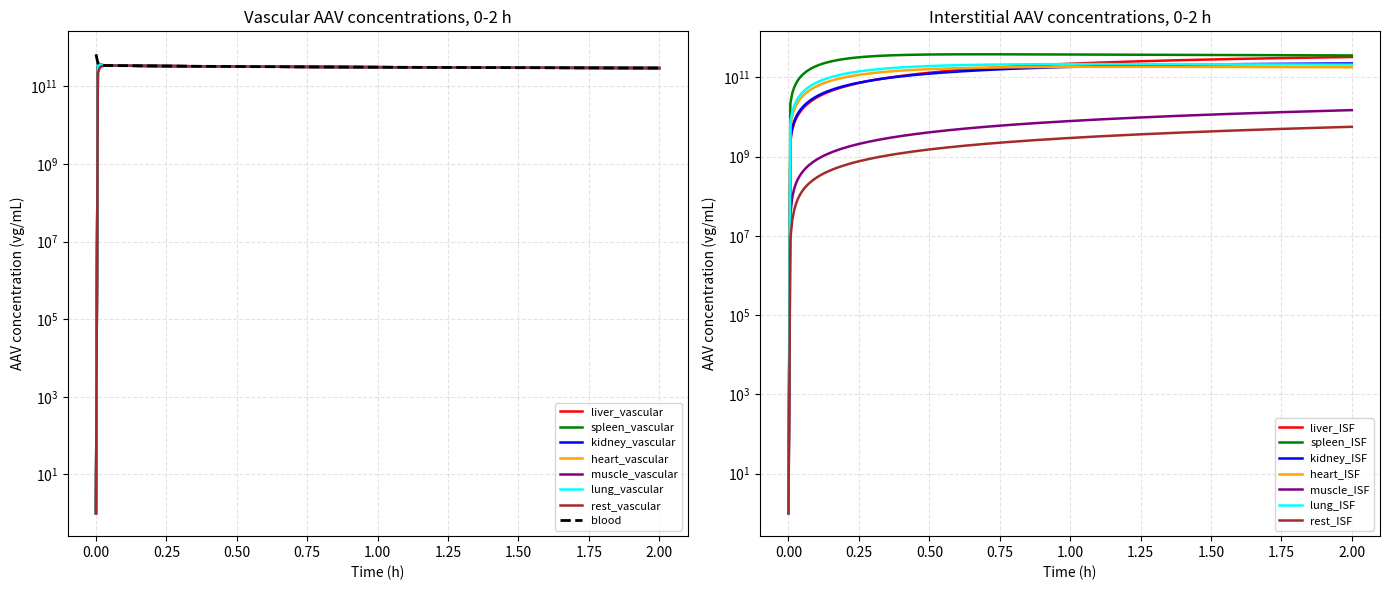
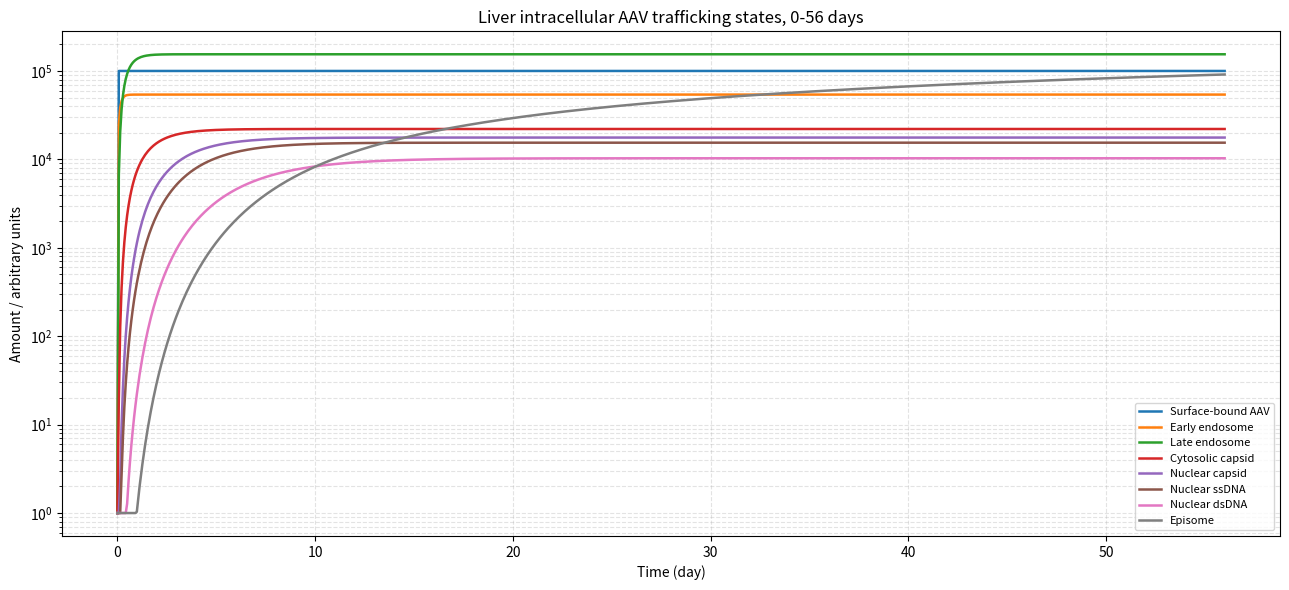
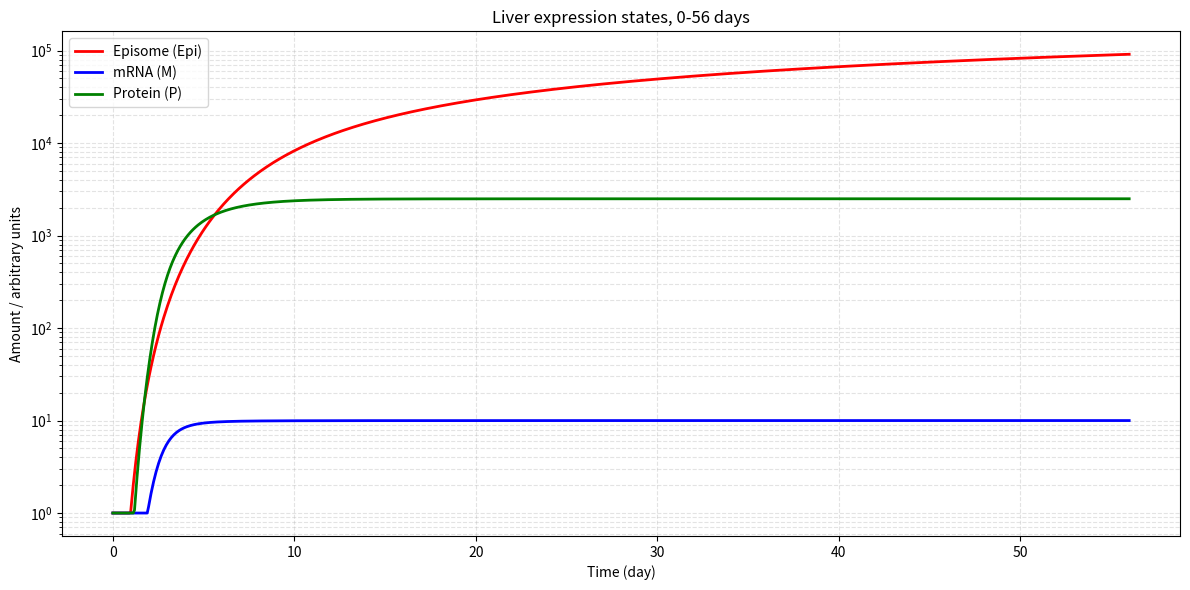
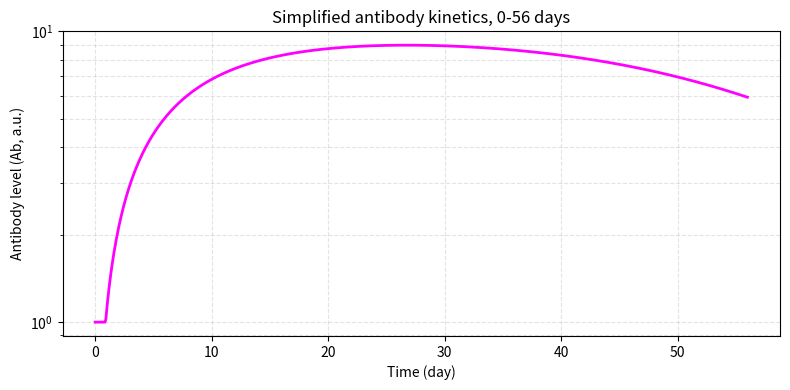

These figures' Python source, in order:
import numpy as np
from scipy.integrate import solve_ivp
import matplotlib.pyplot as plt

# ---------------------------------------------------------------------
# State vector
# ---------------------------------------------------------------------
# y = [
#   A_blood,
#
#   A_liver_v,  A_liver_isf,
#   A_spleen_v, A_spleen_isf,
#   A_kidney_v, A_kidney_isf,
#   A_heart_v,  A_heart_isf,
#   A_muscle_v, A_muscle_isf,
#   A_lung_v,   A_lung_isf,
#   A_rest_v,   A_rest_isf,
#
#   B, EE, LE, CY, Ncap, Nss, Nds, Epi, M, P, Ab
# ]
#
# PBPK layer:
#   A_blood      = central blood AAV amount
#   A_{organ}_v  = vascular AAV amount in each organ
#   A_{organ}_isf = interstitial AAV amount in each organ
#
# Liver cellular layer:
#   B     = liver cell-surface bound AAV
#   EE    = early endosome
#   LE    = late endosome
#   CY    = cytosolic capsid
#   Ncap  = nuclear capsid
#   Nss   = nuclear ssDNA
#   Nds   = nuclear dsDNA
#   Epi   = episome
#   M     = mRNA
#   P     = protein
#   Ab    = simplified antibody level


ORGANS = ["liver", "spleen", "kidney", "heart", "muscle", "lung", "rest"]


def organ_fluxes(A_blood, A_v, A_isf, Ab, organ, p):
    """
    Compute PBPK fluxes for one organ.

    A_blood: central blood AAV amount
    A_v: vascular AAV amount in this organ
    A_isf: interstitial AAV amount in this organ
    Ab: antibody level
    organ: organ name string
    p: parameter dictionary

    Returns:
        J_blood_to_v
        J_v_to_isf
        J_res
        J_deg_isf
    """

    Cb = A_blood / p["V_blood"]
    Cv = A_v / p[f"V_{organ}_v"]
    Cisf = A_isf / p[f"V_{organ}_isf"]

    # Blood <-> organ vascular exchange
    J_blood_to_v = p[f"Q_{organ}"] * (Cb - Cv)

    # Organ vascular <-> organ interstitial exchange
    J_v_to_isf = p[f"PS_{organ}"] * (Cv - Cisf / p[f"Kp_{organ}"])

    # Organ vascular loss, e.g. RES uptake or nonspecific vascular clearance
    J_res = p[f"k_res_{organ}"] * A_v

    # Interstitial degradation or loss
    J_deg_isf = p[f"k_deg_isf_{organ}"] * A_isf

    return J_blood_to_v, J_v_to_isf, J_res, J_deg_isf


def rhs(t, y, p):
    # -----------------------------------------------------------------
    # Unpack state vector
    # -----------------------------------------------------------------
    (
        A_blood,

        A_liver_v,  A_liver_isf,
        A_spleen_v, A_spleen_isf,
        A_kidney_v, A_kidney_isf,
        A_heart_v,  A_heart_isf,
        A_muscle_v, A_muscle_isf,
        A_lung_v,   A_lung_isf,
        A_rest_v,   A_rest_isf,

        B, EE, LE, CY, Ncap, Nss, Nds, Epi, M, P, Ab
    ) = y

    # Store organ vascular/interstitial states in dictionaries
    A_v = {
        "liver": A_liver_v,
        "spleen": A_spleen_v,
        "kidney": A_kidney_v,
        "heart": A_heart_v,
        "muscle": A_muscle_v,
        "lung": A_lung_v,
        "rest": A_rest_v,
    }

    A_isf = {
        "liver": A_liver_isf,
        "spleen": A_spleen_isf,
        "kidney": A_kidney_isf,
        "heart": A_heart_isf,
        "muscle": A_muscle_isf,
        "lung": A_lung_isf,
        "rest": A_rest_isf,
    }

    # -----------------------------------------------------------------
    # PBPK fluxes for all organs
    # -----------------------------------------------------------------
    J_blood_to_v = {}
    J_v_to_isf = {}
    J_res = {}
    J_deg_isf = {}

    for organ in ORGANS:
        (
            J_blood_to_v[organ],
            J_v_to_isf[organ],
            J_res[organ],
            J_deg_isf[organ],
        ) = organ_fluxes(A_blood, A_v[organ], A_isf[organ], Ab, organ, p)

    # -----------------------------------------------------------------
    # Liver cell-surface binding
    # Only liver interstitial AAV drives liver cellular uptake.
    # -----------------------------------------------------------------
    C_liver_isf = A_liver_isf / p["V_liver_isf"]

    R_free = max(p["R_tot"] - B, 0.0)
    J_bind = p["k_on"] * C_liver_isf * R_free - p["k_off"] * B

    # Optional safeguard:
    # If B is numerically near zero, prevent excessive negative binding flux.
    if B <= 0 and J_bind < 0:
        J_bind = 0.0

    # -----------------------------------------------------------------
    # Antibody neutralization in central blood
    # -----------------------------------------------------------------
    J_neut_blood = p["k_neut"] * Ab * A_blood

    # -----------------------------------------------------------------
    # ODEs: central blood
    # -----------------------------------------------------------------
    # Blood loses AAV into each organ if Cb > Cv.
    # If an organ vascular concentration is higher than blood,
    # J_blood_to_v becomes negative and blood gains AAV back.
    dA_blood = (
        -sum(J_blood_to_v.values())
        - p["CL_blood"] * (A_blood / p["V_blood"])
        - J_neut_blood
    )

    # -----------------------------------------------------------------
    # ODEs: organ vascular and interstitial layers
    # -----------------------------------------------------------------
    dA_v = {}
    dA_isf = {}

    for organ in ORGANS:
        dA_v[organ] = (
            J_blood_to_v[organ]
            - J_v_to_isf[organ]
            - J_res[organ]
        )

        dA_isf[organ] = (
            J_v_to_isf[organ]
            - J_deg_isf[organ]
        )

    # Liver interstitium additionally loses AAV through productive
    # cell-surface binding.
    dA_isf["liver"] -= J_bind

    # -----------------------------------------------------------------
    # ODEs: liver intracellular fate
    # -----------------------------------------------------------------
    dB = J_bind - p["k_int"] * B

    dEE = (
        p["k_int"] * B
        - (p["k_ee_le"] + p["k_rec"] + p["k_deg_ee"]) * EE
    )

    dLE = (
        p["k_ee_le"] * EE
        - (p["k_escape"] + p["k_lys"]) * LE
    )

    dCY = (
        p["k_escape"] * LE
        - (p["k_nuc"] + p["k_uncoat_cyto"] + p["k_deg_cyto"]) * CY
    )

    dNcap = (
        p["k_nuc"] * CY
        - (p["k_uncoat_nuc"] + p["k_deg_ncap"]) * Ncap
    )

    dNss = (
        p["k_uncoat_cyto"] * CY
        + p["k_uncoat_nuc"] * Ncap
        - (p["k_ds"] + p["k_deg_ss"]) * Nss
    )

    dNds = (
        p["k_ds"] * Nss
        - (p["k_epi"] + p["k_deg_ds"]) * Nds
    )

    dEpi = (
        p["k_epi"] * Nds
        - (p["k_loss_epi"] + p["k_dil"]) * Epi
    )

    # -----------------------------------------------------------------
    # Expression module
    # -----------------------------------------------------------------
    tx = (
        p["k_tx"]
        * (Epi ** p["h"])
        / (p["EC50_tx"] ** p["h"] + Epi ** p["h"] + 1e-30)
    )

    dM = tx - p["k_deg_m"] * M
    dP = p["k_tl"] * M - p["k_deg_p"] * P

    # -----------------------------------------------------------------
    # Simplified antibody induction
    # -----------------------------------------------------------------
    # Antigen signal can include blood AAV, organ vascular AAV,
    # organ interstitial AAV, and intracellular late endosome AAV.
    Ag = (
        A_blood
        + sum(A_v.values())
        + 0.5 * sum(A_isf.values())
        + LE
    )

    dAb = (
        p["k_ab_max"] * Ag / (p["EC50_ab"] + Ag + 1e-30)
        - p["k_deg_ab"] * Ab
    )

    # -----------------------------------------------------------------
    # Return derivatives in the same order as y
    # -----------------------------------------------------------------
    return [
        dA_blood,

        dA_v["liver"],  dA_isf["liver"],
        dA_v["spleen"], dA_isf["spleen"],
        dA_v["kidney"], dA_isf["kidney"],
        dA_v["heart"],  dA_isf["heart"],
        dA_v["muscle"], dA_isf["muscle"],
        dA_v["lung"],   dA_isf["lung"],
        dA_v["rest"],   dA_isf["rest"],

        dB, dEE, dLE, dCY, dNcap, dNss, dNds, dEpi, dM, dP, dAb
    ]


# ---------------------------------------------------------------------
# Parameters(simulated in a 25 g mouse)
# ---------------------------------------------------------------------
p = {
    # -------------------------------------------------------------
    # Central blood
    # -------------------------------------------------------------
    "V_blood": 1.5,      # mL, total amont of blood in the mouse
    "CL_blood": 0.01,    # mL/h-like effective clearance

    # -------------------------------------------------------------
    # Organ volumes
    # Vascular and interstitial effective volumes
    # -------------------------------------------------------------

# considering the vascular volume and interstitial fluid volume take 10% and 20% of the total organ volume.
    "V_liver_v": 0.14,
    "V_liver_isf": 0.22,

    "V_spleen_v": 0.01,
    "V_spleen_isf": 0.02,

    "V_kidney_v": 0.05,
    "V_kidney_isf": 0.08,

    "V_heart_v": 0.012,
    "V_heart_isf": 0.025,

    "V_muscle_v": 0.4,
    "V_muscle_isf": 1.2,

    "V_lung_v": 0.08,
    "V_lung_isf": 0.04,

    "V_rest_v": 0.7,
    "V_rest_isf": 2.16,

    # -------------------------------------------------------------
    # Organ blood-flow-like exchange terms
    # Units should be compatible with mL/h.
    # -------------------------------------------------------------
# considering the total blood flow is 500 ml/h
    'CO': 500,  # mL/h, cardiac output for a 25 g mouse
    "Q_lung": 500.0,  

    "Q_liver": 0.25 * 500.0,     # 肝脏约占 CO 的 25%
    "Q_spleen": 0.06 * 500.0,    # 脾脏约占 CO 的 6%
    "Q_kidney": 0.20 * 500.0,    # 肾脏约占 CO 的 20%
    "Q_heart": 0.05 * 500.0,     # 心脏自身血流约 5%
    "Q_muscle": 0.15 * 500.0,    # 骨骼肌约占 CO 的 15%
    "Q_rest": 0.14 * 500.0,       # 剩余小器官约 14%

    # -------------------------------------------------------------
    # Vascular-to-interstitial permeability terms
    # Higher PS means easier extravasation into tissue interstitium.
    # -------------------------------------------------------------
    "PS_liver": 0.20,
    "PS_spleen": 0.15,
    "PS_kidney": 0.08,
    "PS_heart": 0.05,
    "PS_muscle": 0.03,
    "PS_lung": 0.10,
    "PS_rest": 0.02,

    # -------------------------------------------------------------
    # Tissue partition coefficients
    # Higher Kp means more retention in interstitial/tissue side.
    # -------------------------------------------------------------
    "Kp_liver": 1.5,
    "Kp_spleen": 1.2,
    "Kp_kidney": 0.8,
    "Kp_heart": 0.6,
    "Kp_muscle": 0.5,
    "Kp_lung": 0.7,
    "Kp_rest": 0.4,

    # -------------------------------------------------------------
    # Organ vascular RES/nonspecific clearance
    # Liver and spleen are set higher because they often dominate
    # reticuloendothelial uptake.
    # -------------------------------------------------------------
    "k_res_liver": 0.02,
    "k_res_spleen": 0.03,
    "k_res_kidney": 0.005,
    "k_res_heart": 0.002,
    "k_res_muscle": 0.001,
    "k_res_lung": 0.004,
    "k_res_rest": 0.001,

    # -------------------------------------------------------------
    # Interstitial degradation/loss
    # -------------------------------------------------------------
    "k_deg_isf_liver": 0.001,
    "k_deg_isf_spleen": 0.001,
    "k_deg_isf_kidney": 0.001,
    "k_deg_isf_heart": 0.001,
    "k_deg_isf_muscle": 0.001,
    "k_deg_isf_lung": 0.001,
    "k_deg_isf_rest": 0.001,

    # ------------------------------------------------------------- 
    # Liver cell-surface binding
    # -------------------------------------------------------------
    "R_tot": 1e5,        # a.u. or copies/cell-equivalent
    "k_on": 1e-6,
    "k_off": 0.05,
    "k_int": 0.2,

    # -------------------------------------------------------------
    # Liver intracellular trafficking
    # -------------------------------------------------------------
    "k_ee_le": 0.3,
    "k_rec": 0.05,
    "k_deg_ee": 0.02,
    "k_escape": 0.005,
    "k_lys": 0.1,
    "k_nuc": 0.02,
    "k_uncoat_cyto": 0.005,
    "k_uncoat_nuc": 0.02,
    "k_deg_cyto": 0.01,
    "k_deg_ncap": 0.005,
    "k_ds": 0.01,
    "k_deg_ss": 0.02,
    "k_epi": 0.01,
    "k_deg_ds": 0.005,
    "k_loss_epi": 0.0005,
    "k_dil": 0.0,

    # -------------------------------------------------------------
    # Expression
    # -------------------------------------------------------------
    "k_tx": 2.0,
    "h": 1.2,
    "EC50_tx": 100.0,
    "k_deg_m": 0.2,
    "k_tl": 5.0,
    "k_deg_p": 0.02,

    # -------------------------------------------------------------
    # Antibody
    # -------------------------------------------------------------
    "k_neut": 1e-14,
    "k_ab_max": 0.05,
    "EC50_ab": 1e10,
    "k_deg_ab": 0.005,
}


# ---------------------------------------------------------------------
# Initial condition
# ---------------------------------------------------------------------
dose_vg = 1e12

y0 = [
    dose_vg,

    0, 0,   # liver_v, liver_isf
    0, 0,   # spleen_v, spleen_isf
    0, 0,   # kidney_v, kidney_isf
    0, 0,   # heart_v, heart_isf
    0, 0,   # muscle_v, muscle_isf
    0, 0,   # lung_v, lung_isf
    0, 0,   # rest_v, rest_isf

    0, 0, 0, 0, 0, 0, 0, 0, 0, 0, 0
    # B, EE, LE, CY, Ncap, Nss, Nds, Epi, M, P, Ab
]


# ---------------------------------------------------------------------
# Solve
# ---------------------------------------------------------------------

IDX = {
    "A_blood": 0,

    "A_liver_v": 1,
    "A_liver_isf": 2,
    "A_spleen_v": 3,
    "A_spleen_isf": 4,
    "A_kidney_v": 5,
    "A_kidney_isf": 6,
    "A_heart_v": 7,
    "A_heart_isf": 8,
    "A_muscle_v": 9,
    "A_muscle_isf": 10,
    "A_lung_v": 11,
    "A_lung_isf": 12,
    "A_rest_v": 13,
    "A_rest_isf": 14,

    "B": 15,
    "EE": 16,
    "LE": 17,
    "CY": 18,
    "Ncap": 19,
    "Nss": 20,
    "Nds": 21,
    "Epi": 22,
    "M": 23,
    "P": 24,
    "Ab": 25,
}


## ---------------------------------------------------------------------
# Solve: 短时间全身分布 + 长时间胞内/表达模拟
# ---------------------------------------------------------------------

# 短时间：用于看血液、器官血管、间质快速分布
t_eval_short = np.linspace(0, 2, 300)  # 0-2 h

sol_short = solve_ivp(
    lambda t, y: rhs(t, y, p),
    t_span=(0, t_eval_short[-1]),
    y0=y0,
    t_eval=t_eval_short,
    method="Radau",
    rtol=1e-6,
    atol=1e-9,
)

if not sol_short.success:
    raise RuntimeError(sol_short.message)


# 长时间：用于看肝细胞内 trafficking、episome、mRNA、protein、antibody
t_eval_long = np.linspace(0, 24 * 56, 800)  # 56 days, hours

sol_long = solve_ivp(
    lambda t, y: rhs(t, y, p),
    t_span=(0, t_eval_long[-1]),
    y0=y0,
    t_eval=t_eval_long,
    method="Radau",
    rtol=1e-6,
    atol=1e-9,
)

if not sol_long.success:
    raise RuntimeError(sol_long.message)


# ---------------------------------------------------------------------
# 绘图设置
# ---------------------------------------------------------------------

colors = {
    "liver": "red",
    "spleen": "green",
    "kidney": "blue",
    "heart": "orange",
    "muscle": "purple",
    "lung": "cyan",
    "rest": "brown"
}

def positive_only(x, floor=1.0):
    """
    log-scale 绘图用。
    把 <=0 的值替换成 floor，避免 log(0) 报错。
    """
    x = np.asarray(x)
    return np.where(x > floor, x, floor)


# ---------------------------------------------------------------------
# 1. 短时间全身血管/间质浓度：0-2 h
# ---------------------------------------------------------------------

plt.figure(figsize=(14, 6))

# -----------------------------
# 血管浓度
# -----------------------------
plt.subplot(1, 2, 1)

for organ in ORGANS:
    idx_v = IDX[f"A_{organ}_v"]
    C_v = sol_short.y[idx_v] / p[f"V_{organ}_v"]

    plt.plot(
        sol_short.t,
        positive_only(C_v),
        label=f"{organ}_vascular",
        color=colors[organ],
        linestyle="-",
        linewidth=1.8
    )

C_blood_short = sol_short.y[IDX["A_blood"]] / p["V_blood"]

plt.plot(
    sol_short.t,
    positive_only(C_blood_short),
    label="blood",
    color="black",
    linestyle="--",
    linewidth=2.0
)

plt.yscale("log")
plt.xlabel("Time (h)")
plt.ylabel("AAV concentration (vg/mL)")
plt.title("Vascular AAV concentrations, 0-2 h")
plt.grid(True, which="both", linestyle="--", alpha=0.35)
plt.legend(fontsize=8)


# -----------------------------
# 间质浓度
# -----------------------------
plt.subplot(1, 2, 2)

for organ in ORGANS:
    idx_isf = IDX[f"A_{organ}_isf"]
    C_isf = sol_short.y[idx_isf] / p[f"V_{organ}_isf"]

    plt.plot(
        sol_short.t,
        positive_only(C_isf),
        label=f"{organ}_ISF",
        color=colors[organ],
        linewidth=1.8
    )

plt.yscale("log")
plt.xlabel("Time (h)")
plt.ylabel("AAV concentration (vg/mL)")
plt.title("Interstitial AAV concentrations, 0-2 h")
plt.grid(True, which="both", linestyle="--", alpha=0.35)
plt.legend(fontsize=8)

plt.tight_layout()
plt.show()


# ---------------------------------------------------------------------
# 2. 长时间肝细胞内 trafficking 各层变化：0-56 days
# ---------------------------------------------------------------------

t_day_long = sol_long.t / 24.0

plt.figure(figsize=(13, 6))

intracellular_states = [
    ("B", "Surface-bound AAV"),
    ("EE", "Early endosome"),
    ("LE", "Late endosome"),
    ("CY", "Cytosolic capsid"),
    ("Ncap", "Nuclear capsid"),
    ("Nss", "Nuclear ssDNA"),
    ("Nds", "Nuclear dsDNA"),
    ("Epi", "Episome"),
]

for state, label in intracellular_states:
    plt.plot(
        t_day_long,
        positive_only(sol_long.y[IDX[state]]),
        label=label,
        linewidth=1.8
    )

plt.yscale("log")
plt.xlabel("Time (day)")
plt.ylabel("Amount / arbitrary units")
plt.title("Liver intracellular AAV trafficking states, 0-56 days")
plt.grid(True, which="both", linestyle="--", alpha=0.35)
plt.legend(fontsize=8)
plt.tight_layout()
plt.show()


# ---------------------------------------------------------------------
# 3. 长时间表达模块：Epi, mRNA, Protein
# ---------------------------------------------------------------------

plt.figure(figsize=(12, 6))

plt.plot(
    t_day_long,
    positive_only(sol_long.y[IDX["Epi"]]),
    label="Episome (Epi)",
    color="red",
    linewidth=2.0
)

plt.plot(
    t_day_long,
    positive_only(sol_long.y[IDX["M"]]),
    label="mRNA (M)",
    color="blue",
    linewidth=2.0
)

plt.plot(
    t_day_long,
    positive_only(sol_long.y[IDX["P"]]),
    label="Protein (P)",
    color="green",
    linewidth=2.0
)

plt.yscale("log")
plt.xlabel("Time (day)")
plt.ylabel("Amount / arbitrary units")
plt.title("Liver expression states, 0-56 days")
plt.grid(True, which="both", linestyle="--", alpha=0.35)
plt.legend()
plt.tight_layout()
plt.show()


# ---------------------------------------------------------------------
# 4. 长时间抗体水平：0-56 days
# ---------------------------------------------------------------------

plt.figure(figsize=(8, 4))

plt.plot(
    t_day_long,
    positive_only(sol_long.y[IDX["Ab"]]),
    color="magenta",
    linewidth=2.0
)

plt.yscale("log")
plt.xlabel("Time (day)")
plt.ylabel("Antibody level (Ab, a.u.)")
plt.title("Simplified antibody kinetics, 0-56 days")
plt.grid(True, which="both", linestyle="--", alpha=0.35)
plt.tight_layout()
plt.show()


# ---------------------------------------------------------------------
# 5. 输出指标：用长时间结果计算
# ---------------------------------------------------------------------

C_blood_long = sol_long.y[IDX["A_blood"]] / p["V_blood"]

AUC_blood = np.trapezoid(C_blood_long, sol_long.t)
Cmax_blood = np.max(C_blood_long)

peak_liver_isf = np.max(sol_long.y[IDX["A_liver_isf"]])
peak_spleen_isf = np.max(sol_long.y[IDX["A_spleen_isf"]])
peak_kidney_isf = np.max(sol_long.y[IDX["A_kidney_isf"]])
peak_heart_isf = np.max(sol_long.y[IDX["A_heart_isf"]])
peak_muscle_isf = np.max(sol_long.y[IDX["A_muscle_isf"]])
peak_lung_isf = np.max(sol_long.y[IDX["A_lung_isf"]])
peak_rest_isf = np.max(sol_long.y[IDX["A_rest_isf"]])

peak_epi = np.max(sol_long.y[IDX["Epi"]])
peak_mRNA = np.max(sol_long.y[IDX["M"]])
peak_protein = np.max(sol_long.y[IDX["P"]])
peak_antibody = np.max(sol_long.y[IDX["Ab"]])

print("AUC_blood:", AUC_blood)
print("Cmax_blood:", Cmax_blood)
print("Peak liver ISF:", peak_liver_isf)
print("Peak spleen ISF:", peak_spleen_isf)
print("Peak kidney ISF:", peak_kidney_isf)
print("Peak heart ISF:", peak_heart_isf)
print("Peak muscle ISF:", peak_muscle_isf)
print("Peak lung ISF:", peak_lung_isf)
print("Peak rest ISF:", peak_rest_isf)
print("Peak liver episome:", peak_epi)
print("Peak mRNA:", peak_mRNA)
print("Peak protein:", peak_protein)
print("Peak antibody:", peak_antibody)
